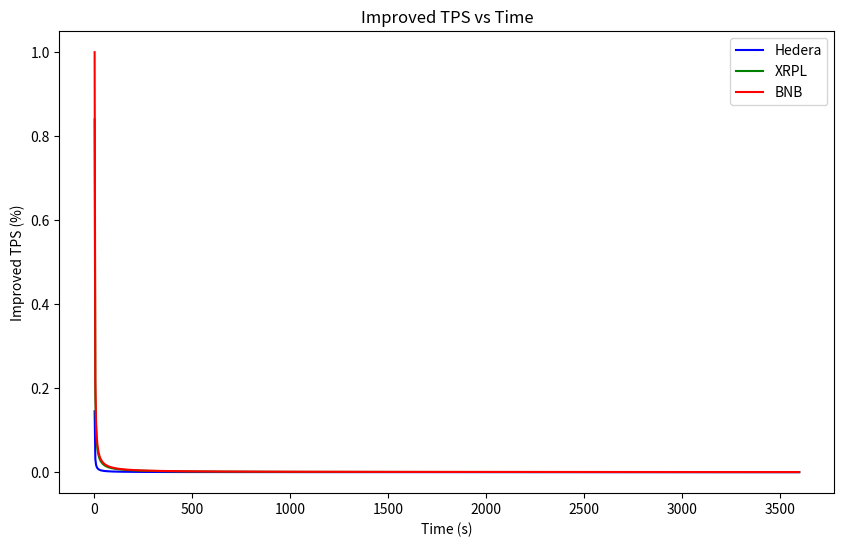

This chart was generated by the following Python code:
import matplotlib.pyplot as plt
import numpy as np

# 定义三个函数
def hedera(x):
    return ((1/x)/2200)*319

def xrpl(x):
    return ((1/x)/75)*63

def bnb(x):
    return ((1/x)/1000)*1000

# 生成x轴数据
x_values = np.linspace(1, 3600, 1000)  # 从1到3600生成1000个点

# 生成y轴数据
y_hedera = hedera(x_values)
y_xrpl = xrpl(x_values)
y_bnb = bnb(x_values)

# 绘制图形
plt.figure(figsize=(10, 6))

plt.plot(x_values, y_hedera, label='Hedera', color='blue')
plt.plot(x_values, y_xrpl, label='XRPL', color='green')
plt.plot(x_values, y_bnb, label='BNB', color='red')

# 添加标题和标签
plt.title('Improved TPS vs Time')
plt.xlabel('Time (s)')
plt.ylabel('Improved TPS (%)')

# 添加图例
plt.legend()

# 显示图形
plt.show()
